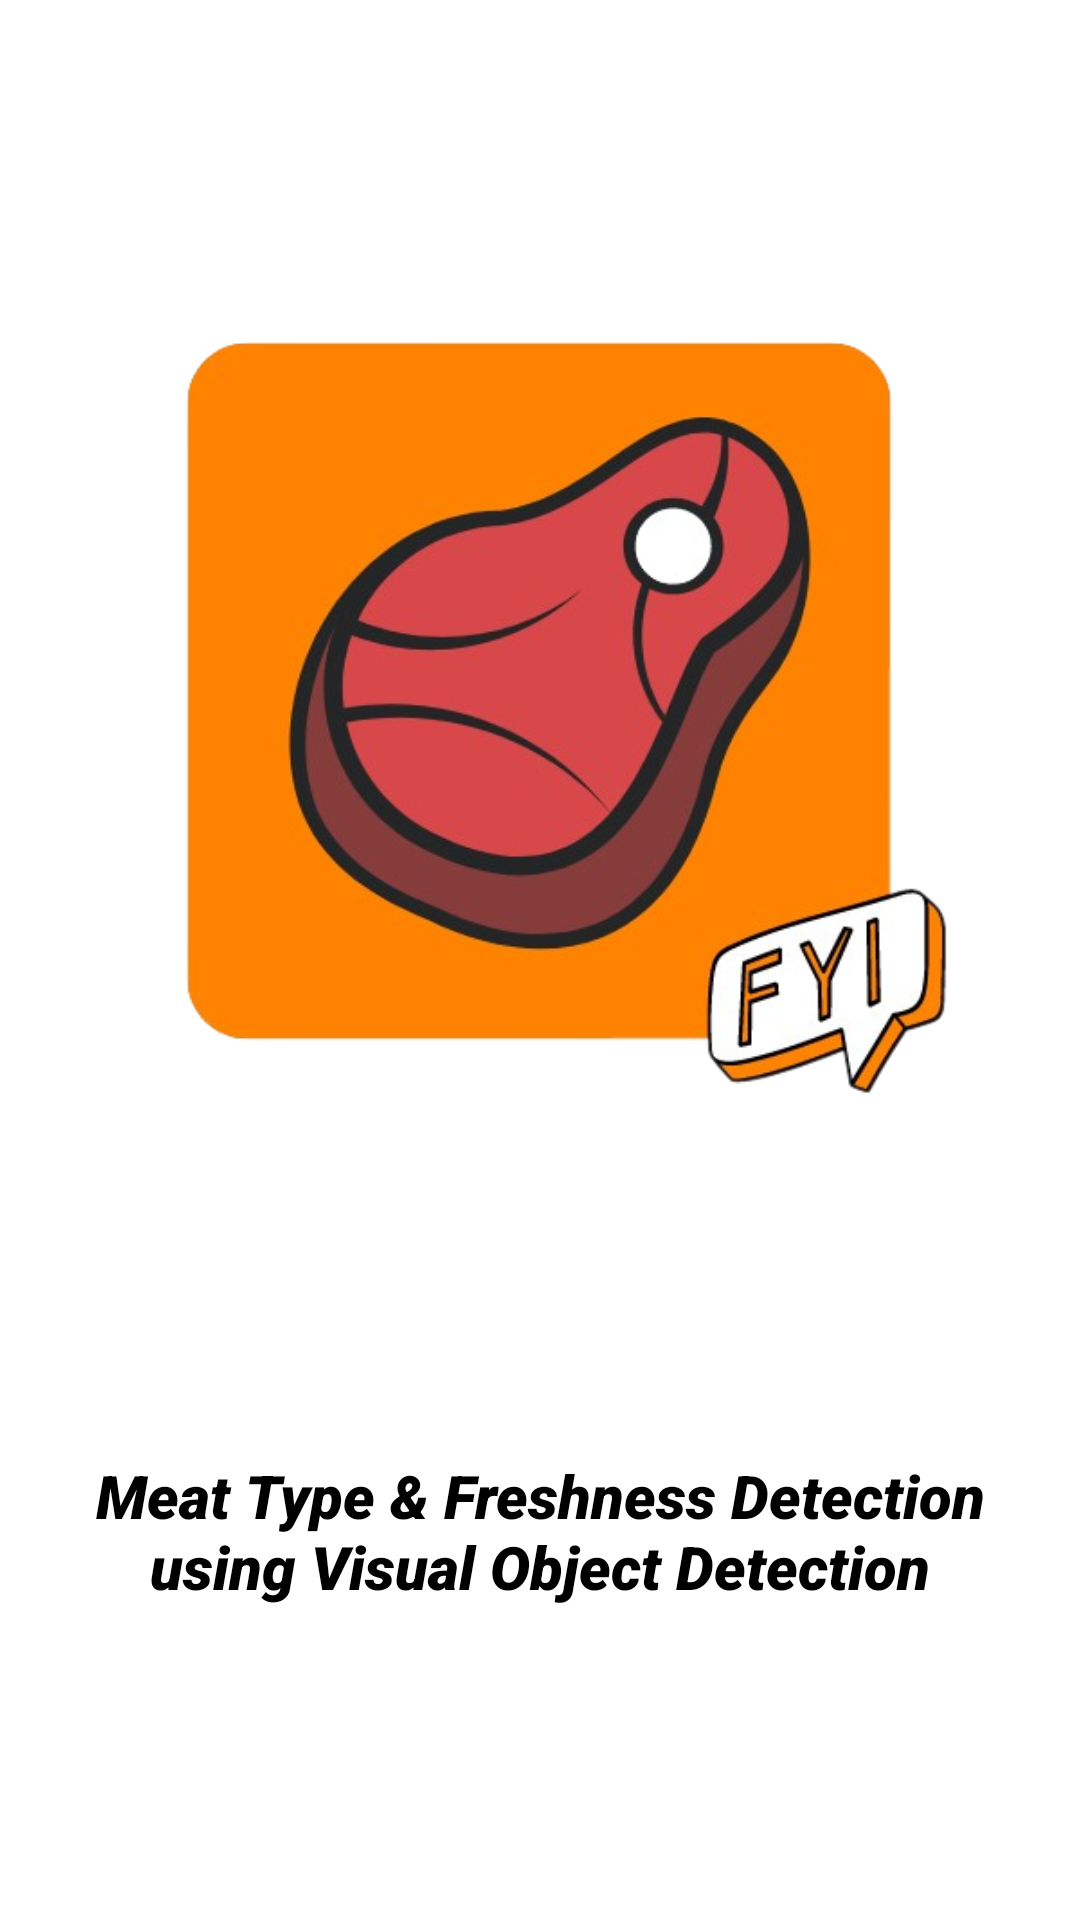

This screen was rendered from an Android layout file. Write that file and the resources it references.
<!-- AndroidManifest.xml: application theme Theme.Meatfyi -->
<!-- res/layout/activity_splash_screen.xml -->
<?xml version="1.0" encoding="utf-8"?>
<androidx.constraintlayout.widget.ConstraintLayout xmlns:android="http://schemas.android.com/apk/res/android"
    xmlns:app="http://schemas.android.com/apk/res-auto"
    xmlns:tools="http://schemas.android.com/tools"
    android:layout_width="match_parent"
    android:layout_height="match_parent"
    android:background="@color/white"
    tools:context=".activity.SplashScreenActivity">

    <ImageView
        android:id="@+id/logo_apps"
        android:layout_width="300dp"
        android:layout_height="300dp"
        android:src="@drawable/logo_meatfyi"
        app:layout_constraintBottom_toBottomOf="parent"
        app:layout_constraintEnd_toEndOf="parent"
        app:layout_constraintHorizontal_bias="0.495"
        app:layout_constraintStart_toStartOf="parent"
        app:layout_constraintTop_toTopOf="parent"
        app:layout_constraintVertical_bias="0.236"/>

    <TextView
        android:layout_width="wrap_content"
        android:layout_height="wrap_content"
        android:textSize="20sp"
        android:textStyle="italic"
        android:textAlignment="center"
        android:padding="20dp"
        android:fontFamily="sans-serif-black"
        android:text="Meat Type &amp; Freshness Detection using Visual Object Detection"
        app:layout_constraintTop_toBottomOf="@id/logo_apps"
        app:layout_constraintEnd_toEndOf="parent"
        app:layout_constraintBottom_toBottomOf="parent"
        app:layout_constraintStart_toStartOf="parent"/>

</androidx.constraintlayout.widget.ConstraintLayout>
<!-- resources referenced by this layout -->
<resources>
  <color name="white">#FFFFFFFF</color>
  <!-- drawable logo_meatfyi: png bitmap (drawable-v24, 154018 bytes) -->
  <style name="Theme.Meatfyi" parent="Theme.MaterialComponents.Light.DarkActionBar">
          
          <item name="colorPrimary">@color/based</item>
          <item name="colorPrimaryVariant">@color/based</item>
          <item name="colorOnPrimary">@color/white</item>
          
          <item name="colorSecondary">@color/white</item>
          <item name="colorSecondaryVariant">@color/teal_700</item>
          <item name="colorOnSecondary">@color/black</item>
          
          <item name="android:statusBarColor" tools:targetApi="21">?attr/colorPrimaryVariant</item>
          
      </style>
  <color name="based">#FF8300</color>
  <color name="teal_700">#FF018786</color>
  <color name="black">#FF000000</color>
</resources>
